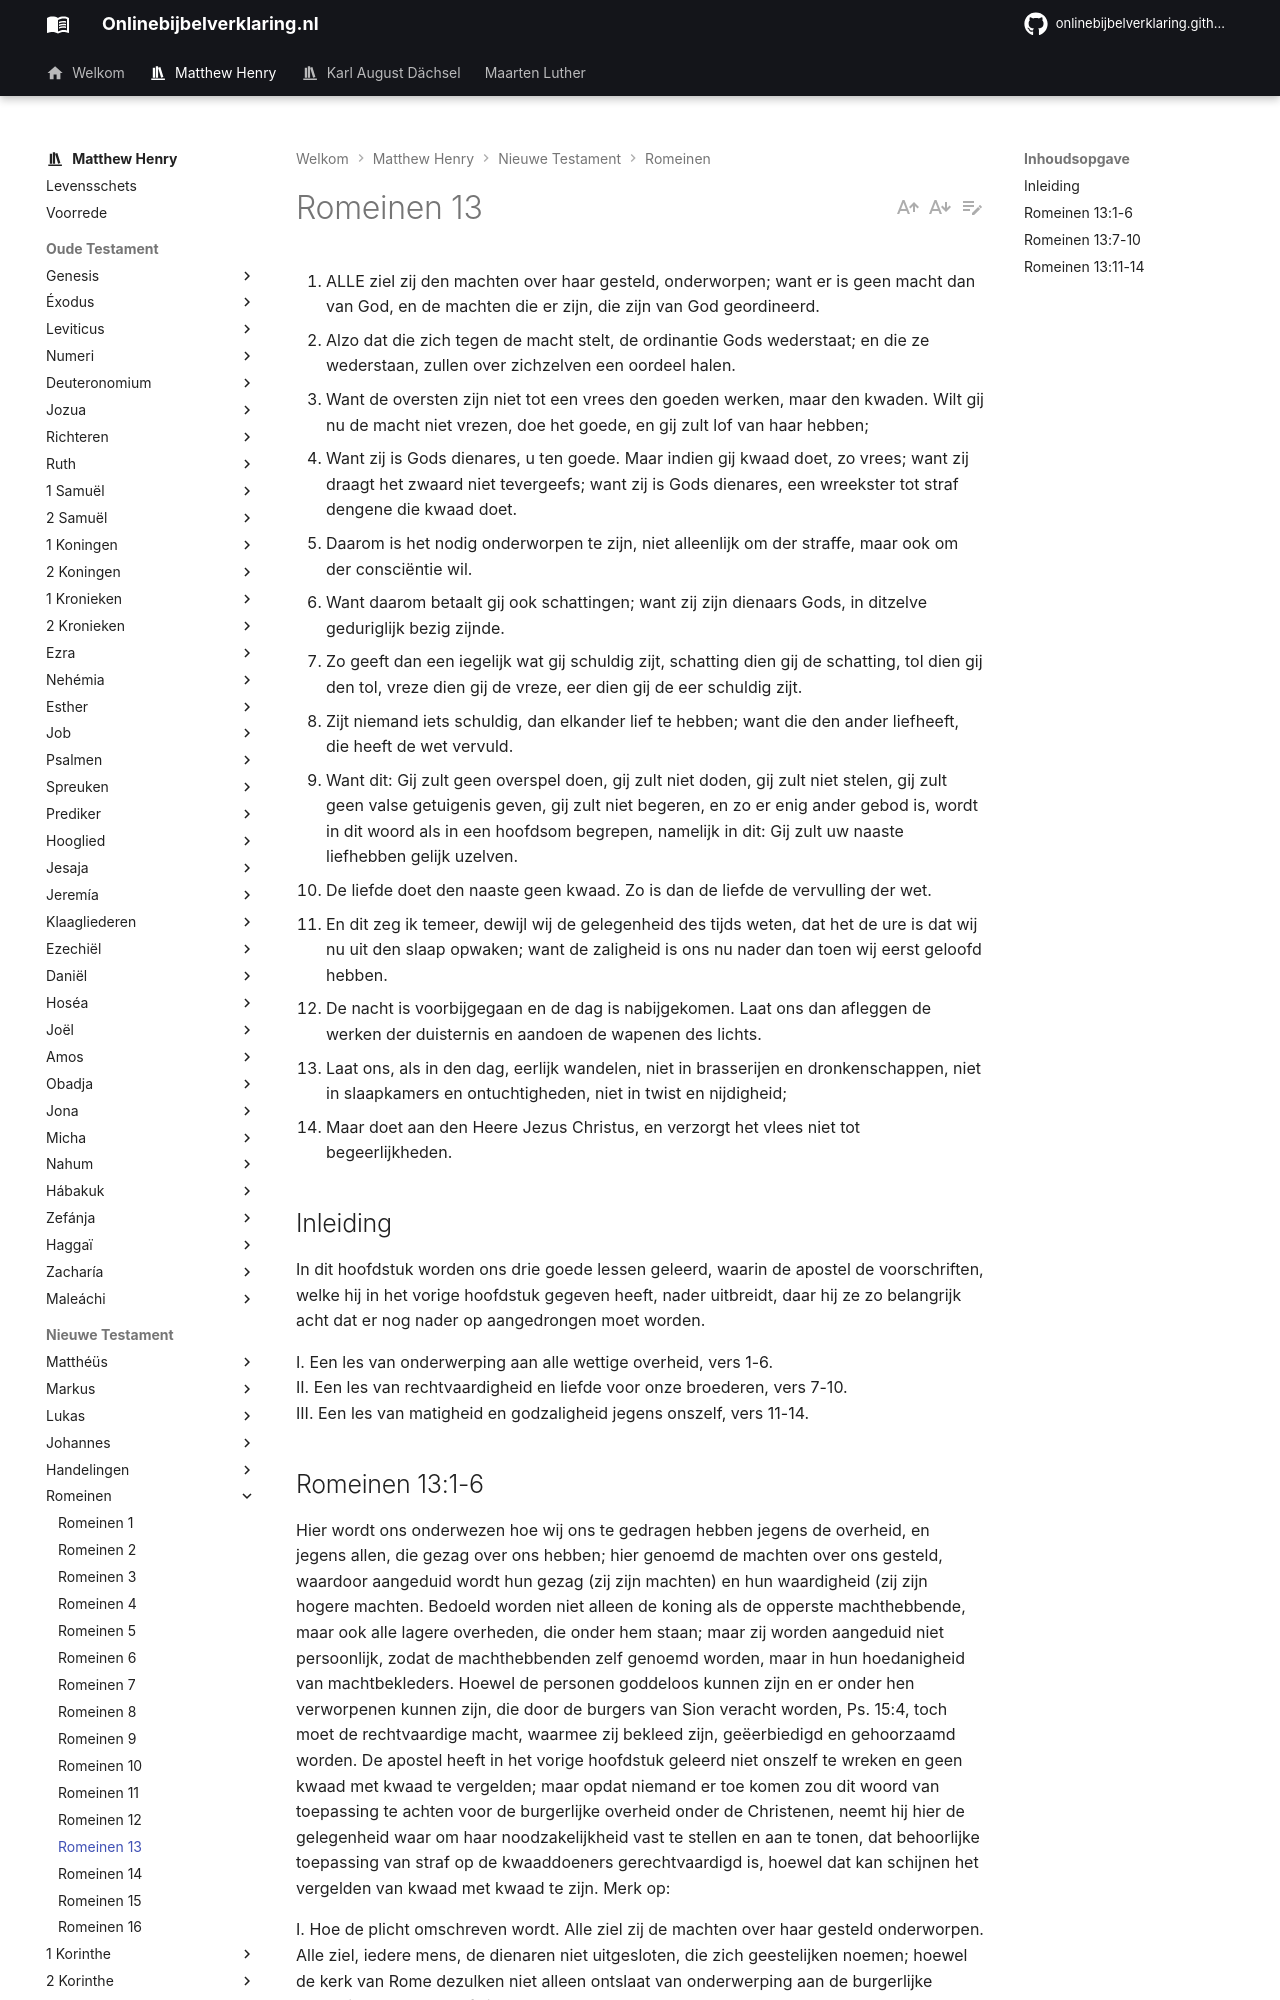

repository: onlinebijbelverklaring/onlinebijbelverklaring.github.io · page: matthewhenry/Romeinen/Romeinen13/index.html · generator: mkdocs

1. ALLE ziel zij den machten over haar gesteld, onderworpen; want er is geen macht dan van God, en de machten die er zijn, die zijn van God geordineerd.
2. Alzo dat die zich tegen de macht stelt, de ordinantie Gods wederstaat; en die ze wederstaan, zullen over zichzelven een oordeel halen.
3. Want de oversten zijn niet tot een vrees den goeden werken, maar den kwaden. Wilt gij nu de macht niet vrezen, doe het goede, en gij zult lof van haar hebben;
4. Want zij is Gods dienares, u ten goede. Maar indien gij kwaad doet, zo vrees; want zij draagt het zwaard niet tevergeefs; want zij is Gods dienares, een wreekster tot straf dengene die kwaad doet.
5. Daarom is het nodig onderworpen te zijn, niet alleenlijk om der straffe, maar ook om der consciëntie wil.
6. Want daarom betaalt gij ook schattingen; want zij zijn dienaars Gods, in ditzelve geduriglijk bezig zijnde.
7. Zo geeft dan een iegelijk wat gij schuldig zijt, schatting dien gij de schatting, tol dien gij den tol, vreze dien gij de vreze, eer dien gij de eer schuldig zijt.
8. Zijt niemand iets schuldig, dan elkander lief te hebben; want die den ander liefheeft, die heeft de wet vervuld.
9. Want dit: Gij zult geen overspel doen, gij zult niet doden, gij zult niet stelen, gij zult geen valse getuigenis geven, gij zult niet begeren, en zo er enig ander gebod is, wordt in dit woord als in een hoofdsom begrepen, namelijk in dit: Gij zult uw naaste liefhebben gelijk uzelven.
10. De liefde doet den naaste geen kwaad. Zo is dan de liefde de vervulling der wet.
11. En dit zeg ik temeer, dewijl wij de gelegenheid des tijds weten, dat het de ure is dat wij nu uit den slaap opwaken; want de zaligheid is ons nu nader dan toen wij eerst geloofd hebben.
12. De nacht is voorbijgegaan en de dag is nabijgekomen. Laat ons dan afleggen de werken der duisternis en aandoen de wapenen des lichts.
13. Laat ons, als in den dag, eerlijk wandelen, niet in brasserijen en dronkenschappen, niet in slaapkamers en ontuchtigheden, niet in twist en nijdigheid;
14. Maar doet aan den Heere Jezus Christus, en verzorgt het vlees niet tot begeerlijkheden.

## Inleiding

In dit hoofdstuk worden ons drie goede lessen geleerd, waarin de apostel de voorschriften, welke hij in het vorige hoofdstuk gegeven heeft, nader uitbreidt, daar hij ze zo belangrijk acht dat er nog nader op aangedrongen moet worden. 

I. Een les van onderwerping aan alle wettige overheid, vers 1-6.  
II. Een les van rechtvaardigheid en liefde voor onze broederen, vers 7-10.  
III. Een les van matigheid en godzaligheid jegens onszelf, vers 11-14.
